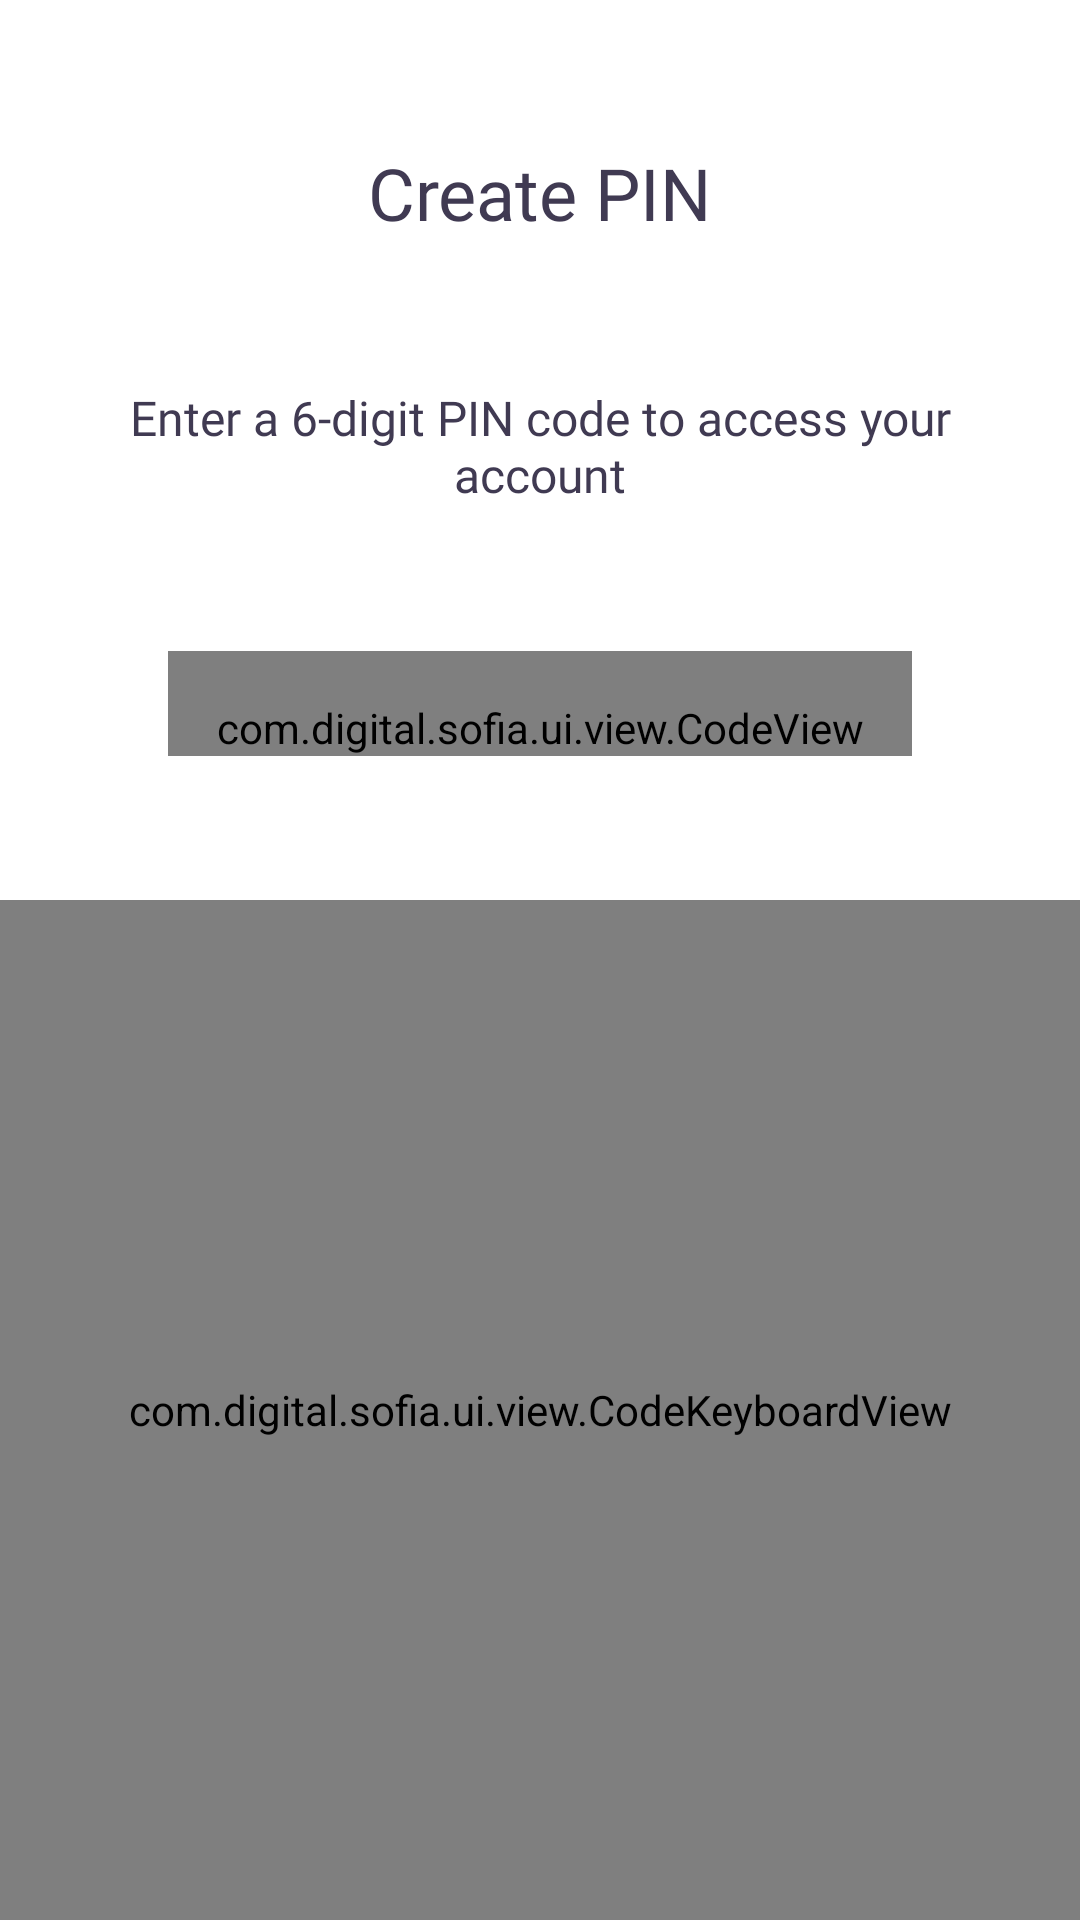

Reconstruct the res/layout file that produces this screen, plus the resources it refers to.
<!-- AndroidManifest.xml: application theme Theme.App -->
<!-- res/layout/fragment_registration_create_pin.xml -->
<?xml version="1.0" encoding="utf-8"?>
<FrameLayout xmlns:android="http://schemas.android.com/apk/res/android"
    xmlns:app="http://schemas.android.com/apk/res-auto"
    android:id="@+id/rootLayout"
    android:layout_width="match_parent"
    android:layout_height="match_parent"
    android:background="@color/color_background"
    android:fitsSystemWindows="true">

    <androidx.core.widget.NestedScrollView
        android:layout_width="match_parent"
        android:layout_height="match_parent"
        android:clipToPadding="false"
        android:fillViewport="true">

        <androidx.appcompat.widget.LinearLayoutCompat
            android:layout_width="match_parent"
            android:layout_height="match_parent"
            android:orientation="vertical">

            <androidx.appcompat.widget.AppCompatTextView
                android:id="@+id/tvTitle"
                style="@style/TextStyle.24spRegularMainColor"
                android:layout_width="wrap_content"
                android:layout_height="wrap_content"
                android:layout_gravity="center_horizontal"
                android:layout_marginStart="@dimen/margin_32"
                android:layout_marginTop="@dimen/margin_48"
                android:layout_marginEnd="@dimen/margin_32"
                android:text="@string/registration_create_pin_title" />

            <androidx.appcompat.widget.AppCompatTextView
                android:id="@+id/tvDescription"
                style="@style/TextStyle.16spRegularMainColor"
                android:layout_width="wrap_content"
                android:layout_height="wrap_content"
                android:layout_gravity="center_horizontal"
                android:layout_marginStart="@dimen/margin_32"
                android:layout_marginTop="@dimen/margin_48"
                android:layout_marginEnd="@dimen/margin_32"
                android:lines="2"
                android:maxLines="2"
                android:minLines="2"
                android:singleLine="false"
                android:text="@string/registration_create_pin_description"
                android:textAlignment="center" />


            <com.digital.sofia.ui.view.CodeView
                android:id="@+id/passcodeView"
                style="@style/PassCodeStyle"
                android:layout_width="wrap_content"
                android:layout_height="wrap_content"
                android:layout_gravity="center_horizontal"
                android:layout_marginTop="@dimen/margin_48"
                app:itemCount="6" />

            <com.digital.sofia.ui.view.CodeKeyboardView
                android:id="@+id/keyboard"
                android:layout_width="match_parent"
                android:layout_height="match_parent"
                android:layout_gravity="center"
                android:layout_marginTop="@dimen/margin_48"
                android:maxHeight="@dimen/pass_code_keyboard_max_height"
                app:keyboard_view_numbers="6" />

            <View
                android:layout_width="match_parent"
                android:layout_height="wrap_content"
                android:layout_weight="1" />

        </androidx.appcompat.widget.LinearLayoutCompat>

    </androidx.core.widget.NestedScrollView>

</FrameLayout>
<!-- resources referenced by this layout -->
<resources>
  <color name="color_background">#FFFFFF</color>
  <dimen name="margin_32">32dp</dimen>
  <dimen name="margin_48">48dp</dimen>
  <dimen name="pass_code_keyboard_max_height">350dp</dimen>
  <string name="registration_create_pin_description">Enter a 6-digit PIN code to access your account</string>
  <string name="registration_create_pin_title">Create PIN</string>
  <style name="TextStyle.16spRegularMainColor">
          <item name="android:textSize">16sp</item>
          <item name="android:textColor">@color/color_main_text</item>
          <item name="android:fontFamily">@font/sofia_sans_regular</item>
      </style>
  <style name="TextStyle.24spRegularMainColor">
          <item name="android:textSize">24sp</item>
          <item name="android:textColor">@color/color_main_text</item>
          <item name="android:fontFamily">@font/sofia_sans_regular</item>
          <item name="android:ellipsize">end</item>
          <item name="android:singleLine">true</item>
      </style>
  <!-- drawable bg_pass_code (drawable) -->
  <?xml version="1.0" encoding="utf-8"?>
  <selector xmlns:android="http://schemas.android.com/apk/res/android" xmlns:app="http://schemas.android.com/apk/res-auto">
      <item android:drawable="@drawable/bg_pass_code_empty" app:state_error="false" />
      <item android:drawable="@drawable/bg_pass_code_filled" app:state_filled="true" />
      <item android:drawable="@drawable/bg_pass_code_error" app:state_error="true" />
  </selector>
  <dimen name="margin_16">16dp</dimen>
  <style name="PasscodeOtpViewTheme" parent="Widget.AppCompat.EditText">
          <item name="android:background">@null</item>
          <item name="android:minHeight">0dp</item>
          <item name="android:maxLines">1</item>
          <item name="android:textSelectHandleLeft">@drawable/zero_px_transparent</item>
          <item name="android:textSelectHandleRight">@drawable/zero_px_transparent</item>
          <item name="android:textSelectHandle">@drawable/zero_px_transparent</item>
      </style>
  <color name="color_primary">#232D3A</color>
  <dimen name="margin_12">12dp</dimen>
  <dimen name="margin_24">24dp</dimen>
  <color name="color_main_text">#403A52</color>
  <style name="AppBottomSheetDialogTheme" parent="Theme.Design.Light.BottomSheetDialog">
          <item name="bottomSheetStyle">@style/AppModalStyle</item>
          <item name="colorAccent">@color/color_primary</item>
      </style>
  <!-- drawable bg_pass_code_empty (drawable) -->
  <?xml version="1.0" encoding="utf-8"?>
  <shape xmlns:android="http://schemas.android.com/apk/res/android"
      android:shape="oval">
      <solid android:color="@color/color_gray_light" />
  </shape>
  <!-- drawable zero_px_transparent (drawable) -->
  <?xml version="1.0" encoding="UTF-8"?>
  <shape xmlns:android="http://schemas.android.com/apk/res/android"
      android:shape="rectangle">
      <size
          android:height="0dp"
          android:width="0dp" />
  </shape>
  <style name="AppModalStyle" parent="Widget.Design.BottomSheet.Modal">
          <item name="android:background">@drawable/bg_bottom_sheet_base</item>
          <item name="behavior_peekHeight">300dp</item>
      </style>
  <color name="color_gray_light">#9A9FAD</color>
  <!-- drawable bg_bottom_sheet_base (drawable) -->
  <?xml version="1.0" encoding="utf-8"?>
  <layer-list xmlns:android="http://schemas.android.com/apk/res/android">
      <item>
          <shape android:shape="rectangle">
              <solid android:color="@color/color_background" />
              <corners android:radius="@dimen/default_extra_large_corners_radius" />
              <stroke
                  android:width="1dp"
                  android:color="@color/color_background" />
          </shape>
      </item>
  </layer-list>
  <dimen name="default_extra_large_corners_radius">16dp</dimen>
</resources>
